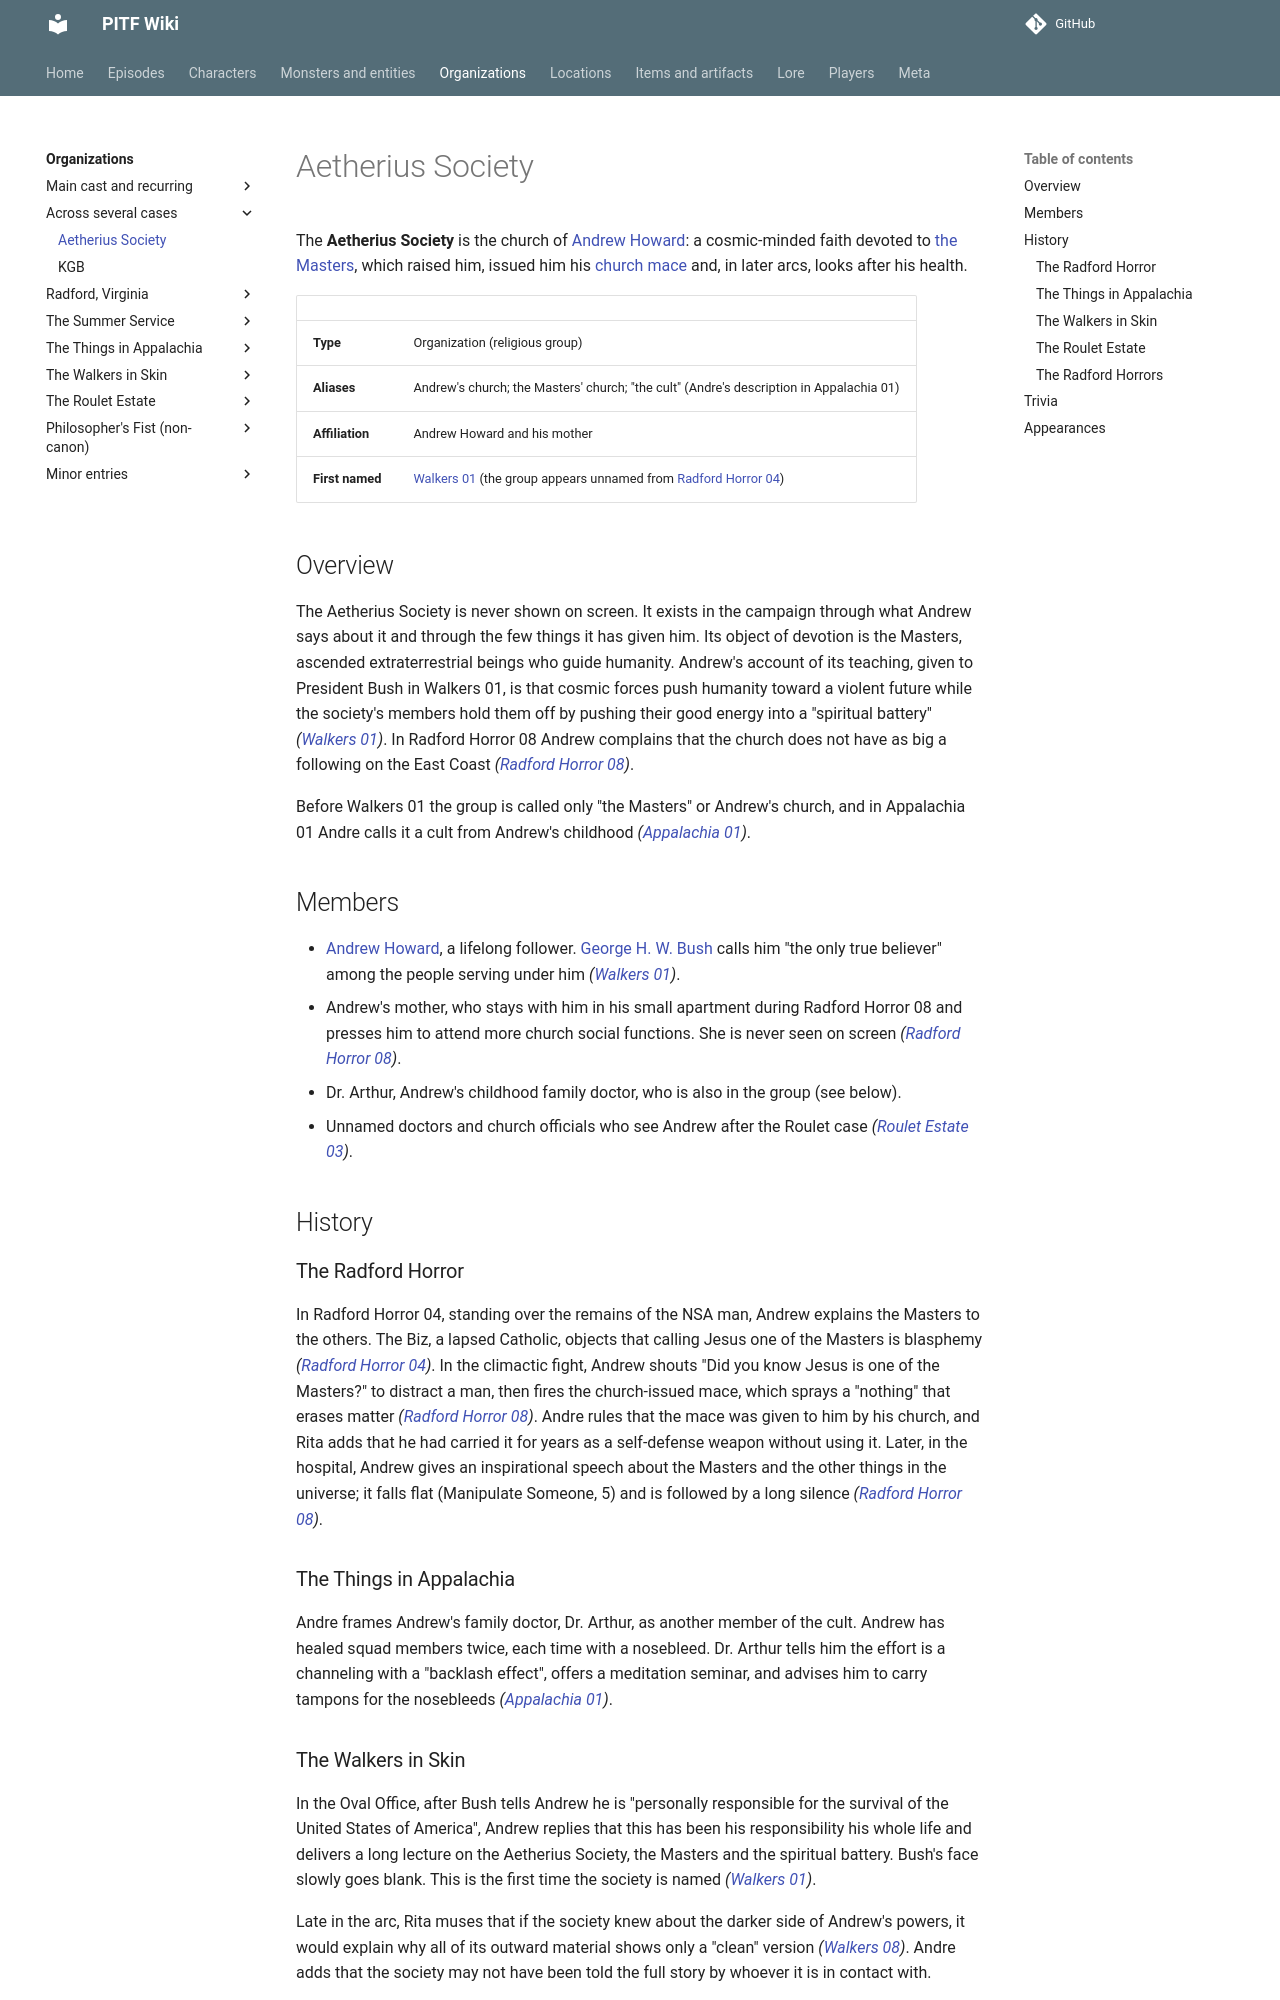

repository: AndreTInfante/pitf-wiki · page: organizations/aetherius-society/index.html · generator: mkdocs

# Aetherius Society

The **Aetherius Society** is the church of [Andrew Howard](../characters/andrew-howard.md): a cosmic-minded faith devoted to [the Masters](../lore/masters.md), which raised him, issued him his [church mace](../items/church-mace.md) and, in later arcs, looks after his health.

| | |
|---|---|
| **Type** | Organization (religious group) |
| **Aliases** | Andrew's church; the Masters' church; "the cult" (Andre's description in Appalachia 01) |
| **Affiliation** | Andrew Howard and his mother |
| **First named** | [Walkers 01](../episodes/walkers-in-skin/01.md) (the group appears unnamed from [Radford Horror 04](../episodes/radford-horror/04.md)) |

## Overview

The Aetherius Society is never shown on screen. It exists in the campaign through what Andrew says about it and through the few things it has given him. Its object of devotion is the Masters, ascended extraterrestrial beings who guide humanity. Andrew's account of its teaching, given to President Bush in Walkers 01, is that cosmic forces push humanity toward a violent future while the society's members hold them off by pushing their good energy into a "spiritual battery" *([Walkers 01](../episodes/walkers-in-skin/01.md))*. In Radford Horror 08 Andrew complains that the church does not have as big a following on the East Coast *([Radford Horror 08](../episodes/radford-horror/08.md))*.

Before Walkers 01 the group is called only "the Masters" or Andrew's church, and in Appalachia 01 Andre calls it a cult from Andrew's childhood *([Appalachia 01](../episodes/things-in-appalachia/01.md))*.

## Members

- [Andrew Howard](../characters/andrew-howard.md), a lifelong follower. [George H. W. Bush](../characters/george-h-w-bush.md) calls him "the only true believer" among the people serving under him *([Walkers 01](../episodes/walkers-in-skin/01.md))*.
- Andrew's mother, who stays with him in his small apartment during Radford Horror 08 and presses him to attend more church social functions. She is never seen on screen *([Radford Horror 08](../episodes/radford-horror/08.md))*.
- Dr. Arthur, Andrew's childhood family doctor, who is also in the group (see below).
- Unnamed doctors and church officials who see Andrew after the Roulet case *([Roulet Estate 03](../episodes/roulet-estate/03.md))*.

## History

### The Radford Horror

In Radford Horror 04, standing over the remains of the NSA man, Andrew explains the Masters to the others. The Biz, a lapsed Catholic, objects that calling Jesus one of the Masters is blasphemy *([Radford Horror 04](../episodes/radford-horror/04.md))*. In the climactic fight, Andrew shouts "Did you know Jesus is one of the Masters?" to distract a man, then fires the church-issued mace, which sprays a "nothing" that erases matter *([Radford Horror 08](../episodes/radford-horror/08.md))*. Andre rules that the mace was given to him by his church, and Rita adds that he had carried it for years as a self-defense weapon without using it. Later, in the hospital, Andrew gives an inspirational speech about the Masters and the other things in the universe; it falls flat (Manipulate Someone, 5) and is followed by a long silence *([Radford Horror 08](../episodes/radford-horror/08.md))*.

### The Things in Appalachia

Andre frames Andrew's family doctor, Dr. Arthur, as another member of the cult. Andrew has healed squad members twice, each time with a nosebleed. Dr. Arthur tells him the effort is a channeling with a "backlash effect", offers a meditation seminar, and advises him to carry tampons for the nosebleeds *([Appalachia 01](../episodes/things-in-appalachia/01.md))*.
